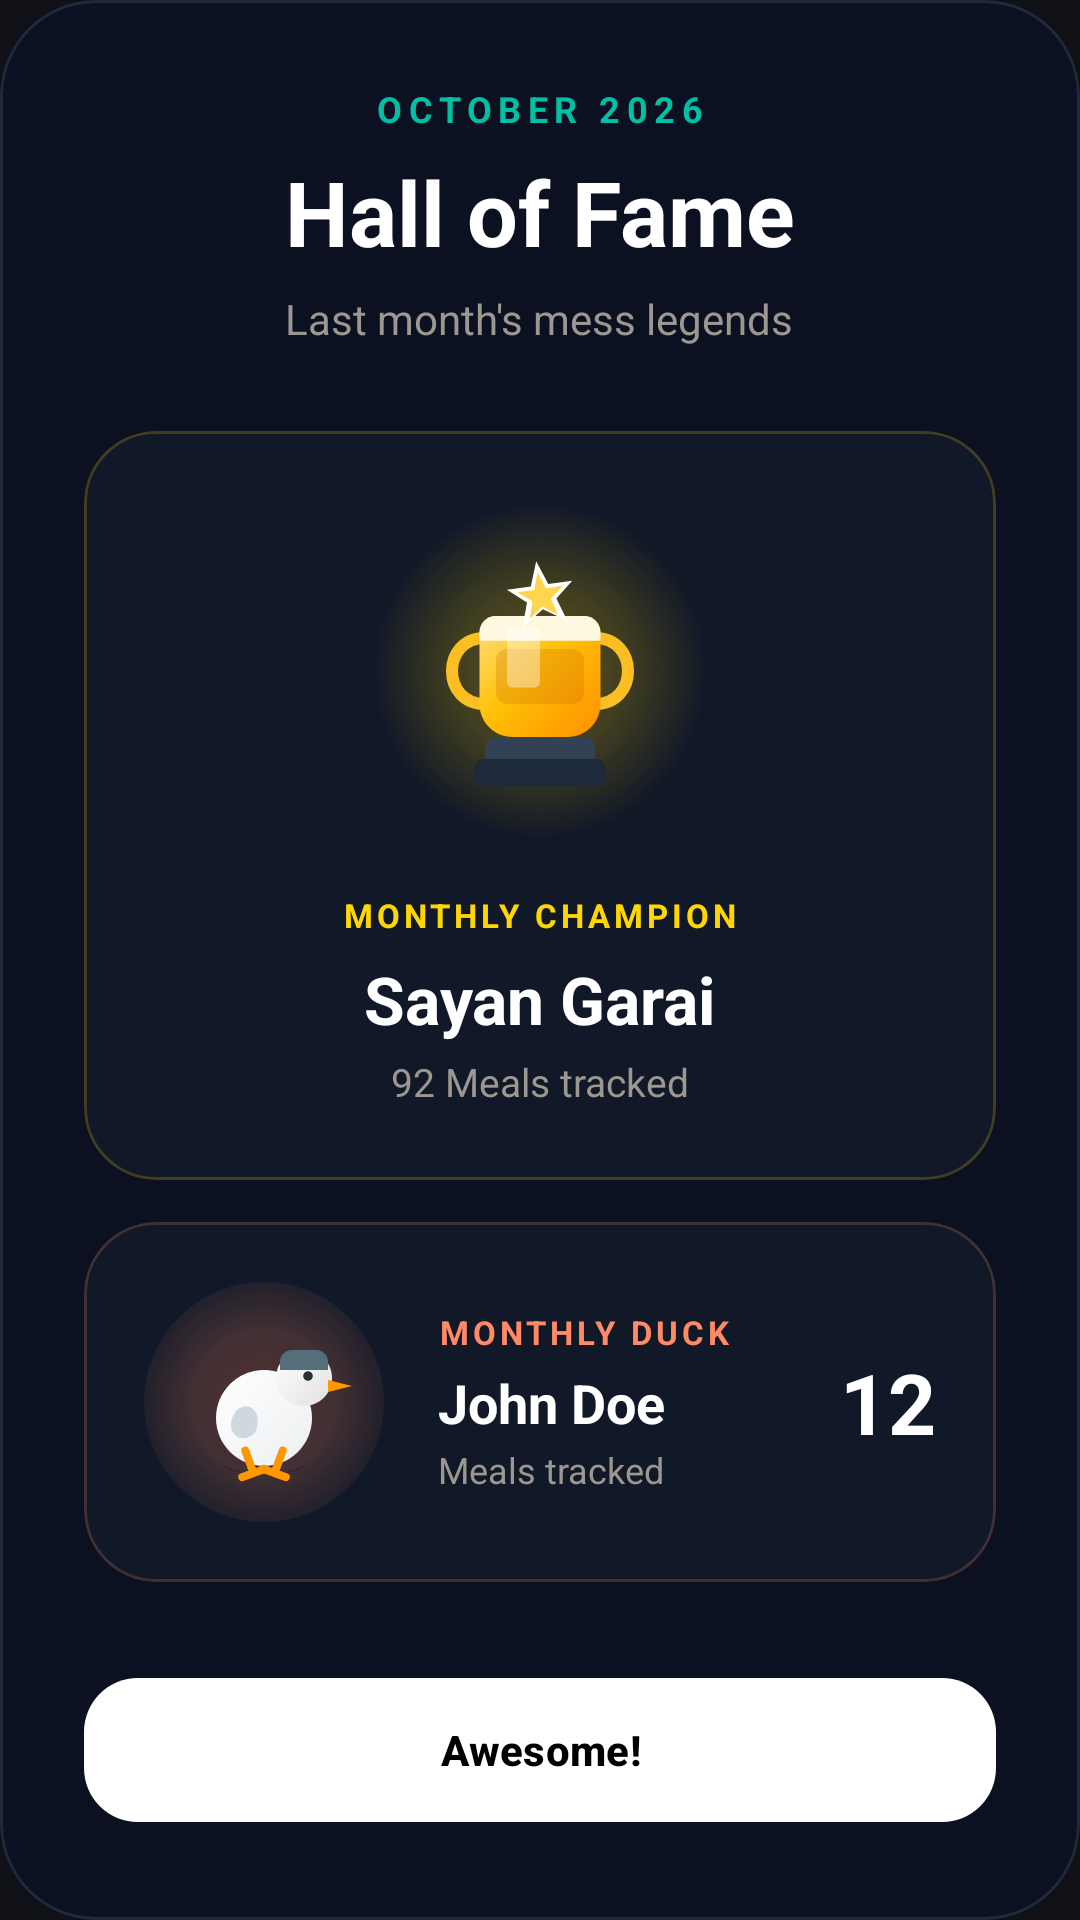

Here is an Android app screen rendered from its layout file. Give the layout XML and the strings, colors and styles it references.
<!-- AndroidManifest.xml: application theme Theme.MessWise.Dark -->
<!-- res/layout/dialog_monthly_awards.xml -->
<?xml version="1.0" encoding="utf-8"?>
<com.google.android.material.card.MaterialCardView xmlns:android="http://schemas.android.com/apk/res/android"
    xmlns:app="http://schemas.android.com/apk/res-auto"
    android:layout_width="match_parent"
    android:layout_height="wrap_content"
    android:layout_margin="24dp"
    app:cardBackgroundColor="@color/mw_bg"
    app:cardCornerRadius="32dp"
    app:strokeColor="@color/mw_border"
    app:strokeWidth="1dp">

    <LinearLayout
        android:layout_width="match_parent"
        android:layout_height="wrap_content"
        android:gravity="center_horizontal"
        android:orientation="vertical"
        android:padding="28dp">

        <TextView
            android:id="@+id/tvMonth"
            android:layout_width="wrap_content"
            android:layout_height="wrap_content"
            android:letterSpacing="0.18"
            android:text="OCTOBER 2026"
            android:textColor="@color/teal_accent"
            android:textSize="12sp"
            android:textStyle="bold" />

        <TextView
            android:id="@+id/tvHallTitle"
            android:layout_width="wrap_content"
            android:layout_height="wrap_content"
            android:layout_marginTop="6dp"
            android:text="@string/award_hall_of_fame"
            android:textColor="@color/white"
            android:textSize="30sp"
            android:textStyle="bold" />

        <TextView
            android:layout_width="wrap_content"
            android:layout_height="wrap_content"
            android:layout_marginTop="6dp"
            android:gravity="center"
            android:text="@string/award_hall_subtitle"
            android:textColor="@color/dark_text_muted"
            android:textSize="14sp" />

        <com.google.android.material.card.MaterialCardView
            android:id="@+id/winnerLayout"
            android:layout_width="match_parent"
            android:layout_height="wrap_content"
            android:layout_marginTop="28dp"
            app:cardBackgroundColor="@color/mw_surface"
            app:cardCornerRadius="24dp"
            app:strokeColor="#33FFD700"
            app:strokeWidth="1dp">

            <LinearLayout
                android:layout_width="match_parent"
                android:layout_height="wrap_content"
                android:gravity="center"
                android:orientation="vertical"
                android:padding="24dp">

                <FrameLayout
                    android:layout_width="112dp"
                    android:layout_height="112dp">

                    <View
                        android:id="@+id/winnerHalo"
                        android:layout_width="112dp"
                        android:layout_height="112dp"
                        android:background="@drawable/bg_award_winner_halo" />

                    <ImageView
                        android:id="@+id/ivWinner"
                        android:layout_width="88dp"
                        android:layout_height="88dp"
                        android:layout_gravity="center"
                        android:contentDescription="@string/award_monthly_champion"
                        android:src="@drawable/ic_award_champion_animated" />
                </FrameLayout>

                <TextView
                    android:layout_width="wrap_content"
                    android:layout_height="wrap_content"
                    android:layout_marginTop="18dp"
                    android:letterSpacing="0.12"
                    android:text="@string/award_monthly_champion"
                    android:textColor="#FFD700"
                    android:textSize="11sp"
                    android:textStyle="bold" />

                <TextView
                    android:id="@+id/tvWinnerName"
                    android:layout_width="wrap_content"
                    android:layout_height="wrap_content"
                    android:layout_marginTop="6dp"
                    android:gravity="center"
                    android:text="Sayan Garai"
                    android:textColor="@color/white"
                    android:textSize="22sp"
                    android:textStyle="bold" />

                <TextView
                    android:id="@+id/tvWinnerMeals"
                    android:layout_width="wrap_content"
                    android:layout_height="wrap_content"
                    android:layout_marginTop="4dp"
                    android:text="92 Meals tracked"
                    android:textColor="@color/dark_text_muted"
                    android:textSize="13sp" />
            </LinearLayout>
        </com.google.android.material.card.MaterialCardView>

        <com.google.android.material.card.MaterialCardView
            android:id="@+id/duckLayout"
            android:layout_width="match_parent"
            android:layout_height="wrap_content"
            android:layout_marginTop="14dp"
            app:cardBackgroundColor="@color/mw_surface"
            app:cardCornerRadius="24dp"
            app:strokeColor="#33FF8A65"
            app:strokeWidth="1dp">

            <LinearLayout
                android:layout_width="match_parent"
                android:layout_height="wrap_content"
                android:gravity="center_vertical"
                android:orientation="horizontal"
                android:padding="20dp">

                <FrameLayout
                    android:layout_width="80dp"
                    android:layout_height="80dp">

                    <View
                        android:id="@+id/duckHalo"
                        android:layout_width="80dp"
                        android:layout_height="80dp"
                        android:background="@drawable/bg_award_duck_halo" />

                    <ImageView
                        android:id="@+id/ivDuck"
                        android:layout_width="64dp"
                        android:layout_height="64dp"
                        android:layout_gravity="center"
                        android:contentDescription="@string/award_monthly_duck"
                        android:src="@drawable/ic_award_duck_modern_animated" />
                </FrameLayout>

                <LinearLayout
                    android:layout_width="0dp"
                    android:layout_height="wrap_content"
                    android:layout_marginStart="18dp"
                    android:layout_weight="1"
                    android:orientation="vertical">

                    <TextView
                        android:id="@+id/tvDuckLabel"
                        android:layout_width="wrap_content"
                        android:layout_height="wrap_content"
                        android:letterSpacing="0.12"
                        android:text="@string/award_monthly_duck"
                        android:textColor="#FF8A65"
                        android:textSize="11sp"
                        android:textStyle="bold" />

                    <TextView
                        android:id="@+id/tvDuckName"
                        android:layout_width="wrap_content"
                        android:layout_height="wrap_content"
                        android:layout_marginTop="4dp"
                        android:text="John Doe"
                        android:textColor="@color/white"
                        android:textSize="18sp"
                        android:textStyle="bold" />

                    <TextView
                        android:id="@+id/tvDuckMealsLabel"
                        android:layout_width="wrap_content"
                        android:layout_height="wrap_content"
                        android:layout_marginTop="2dp"
                        android:text="@string/award_meals_count_label"
                        android:textColor="@color/dark_text_muted"
                        android:textSize="12sp" />
                </LinearLayout>

                <TextView
                    android:id="@+id/tvDuckMeals"
                    android:layout_width="wrap_content"
                    android:layout_height="wrap_content"
                    android:text="12"
                    android:textColor="@color/white"
                    android:textSize="28sp"
                    android:textStyle="bold" />
            </LinearLayout>
        </com.google.android.material.card.MaterialCardView>

        <com.google.android.material.button.MaterialButton
            android:id="@+id/btnClose"
            android:layout_width="match_parent"
            android:layout_height="56dp"
            android:layout_marginTop="28dp"
            android:text="@string/award_awesome_button"
            android:textAllCaps="false"
            android:textColor="@color/black"
            android:textStyle="bold"
            app:backgroundTint="@color/white"
            app:cornerRadius="18dp" />

    </LinearLayout>
</com.google.android.material.card.MaterialCardView>
<!-- resources referenced by this layout -->
<resources>
  <color name="black">#FF000000</color>
  <color name="dark_text_muted">#9C9790</color>
  <color name="mw_bg">#0B1120</color>
  <color name="mw_border">#1E293B</color>
  <color name="mw_surface">#111827</color>
  <color name="teal_accent">#00BFA5</color>
  <color name="white">#FFFFFFFF</color>
  <!-- drawable bg_award_duck_halo (drawable) -->
  <?xml version="1.0" encoding="utf-8"?>
  <shape xmlns:android="http://schemas.android.com/apk/res/android"
      android:shape="oval">
      <gradient
          android:centerColor="#33FF8A65"
          android:endColor="#00FF8A65"
          android:gradientRadius="48dp"
          android:startColor="#44FF7043"
          android:type="radial" />
  </shape>
  <!-- drawable bg_award_winner_halo (drawable) -->
  <?xml version="1.0" encoding="utf-8"?>
  <shape xmlns:android="http://schemas.android.com/apk/res/android"
      android:shape="oval">
      <gradient
          android:centerColor="#33FFD700"
          android:endColor="#00FFD700"
          android:gradientRadius="56dp"
          android:startColor="#55FFC107"
          android:type="radial" />
  </shape>
  <!-- drawable ic_award_champion_animated (drawable) -->
  <?xml version="1.0" encoding="utf-8"?>
  <animated-vector xmlns:android="http://schemas.android.com/apk/res/android"
      android:drawable="@drawable/ic_award_champion">
      <target
          android:name="bobbing_group"
          android:animation="@animator/award_trophy_bob" />
      <target
          android:name="star_group"
          android:animation="@animator/award_star_twinkle" />
      <target
          android:name="shine_group"
          android:animation="@animator/award_shine_pulse" />
  </animated-vector>
  <!-- drawable ic_award_duck_modern_animated (drawable) -->
  <?xml version="1.0" encoding="utf-8"?>
  <animated-vector xmlns:android="http://schemas.android.com/apk/res/android"
      android:drawable="@drawable/ic_award_duck_modern">
      <target
          android:name="bobbing_group"
          android:animation="@animator/duck_bob" />
      <target
          android:name="leg_left_group"
          android:animation="@animator/duck_walk_left" />
      <target
          android:name="leg_right_group"
          android:animation="@animator/duck_walk_right" />
      <target
          android:name="wing_group"
          android:animation="@animator/duck_bat_swing" />
  </animated-vector>
  <string name="award_awesome_button">Awesome!</string>
  <string name="award_hall_of_fame">Hall of Fame</string>
  <string name="award_hall_subtitle">Last month\'s mess legends</string>
  <string name="award_meals_count_label">Meals tracked</string>
  <string name="award_monthly_champion">MONTHLY CHAMPION</string>
  <string name="award_monthly_duck">MONTHLY DUCK</string>
  <style name="Theme.MessWise.Dark" parent="Base.Theme.MessWise.Dark" />
  <color name="dark_primary">#52A3B0</color>
  <color name="bg_dark">#0F1117</color>
  <color name="dark_surface">#161614</color>
  <color name="dark_text_primary">#EDEAE4</color>
  <color name="dark_text_hint">#6B6862</color>
  <color name="dark_error">#D55467</color>
</resources>
